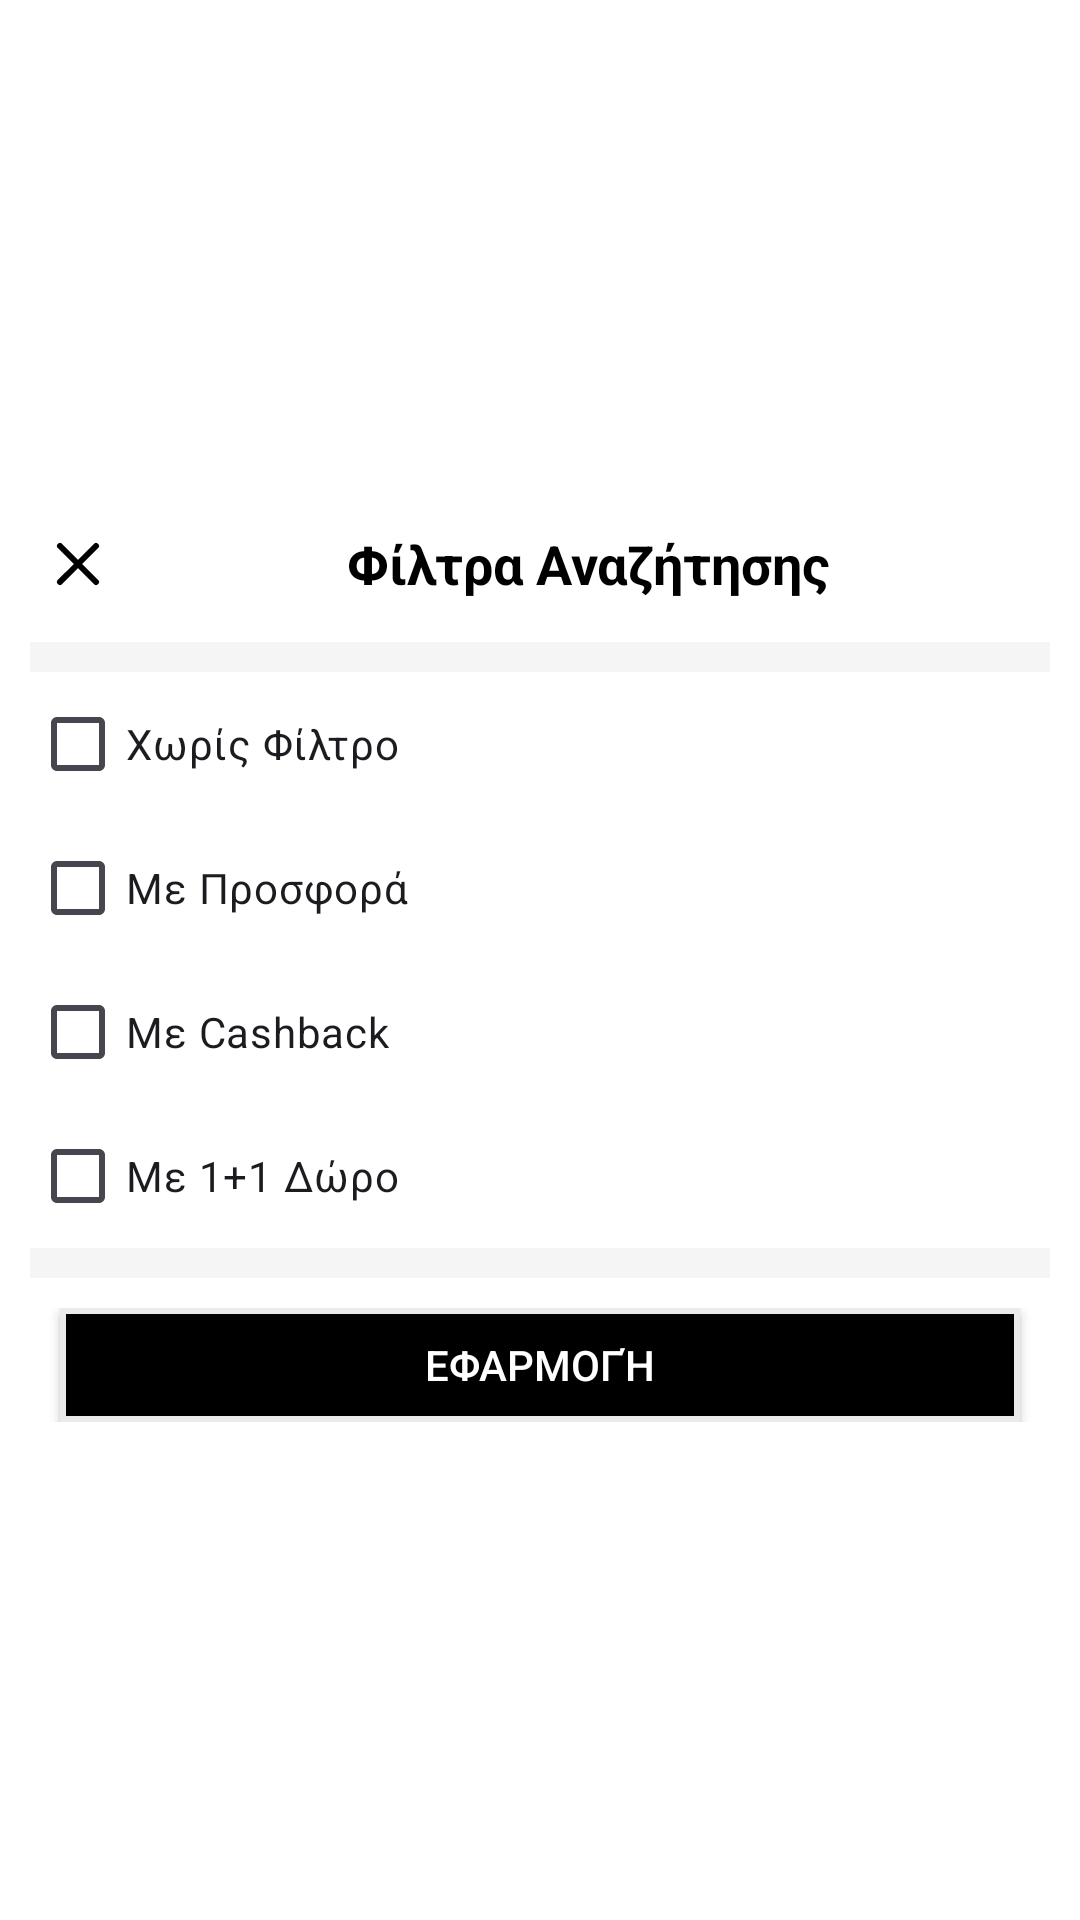

This screen was rendered from an Android layout file. Write that file and the resources it references.
<!-- AndroidManifest.xml: application theme Theme.Greeksupermarketapp -->
<!-- res/layout/search_filter_layout.xml -->
<LinearLayout xmlns:android="http://schemas.android.com/apk/res/android"
    android:layout_width="match_parent"
    android:layout_height="350dp"
    android:background="@android:color/white"
    android:orientation="vertical"
    android:layout_gravity="center"
    android:gravity="center"
    android:padding="10dp">

    <LinearLayout
        android:layout_width="match_parent"
        android:layout_height="wrap_content"
        android:orientation="horizontal"
        android:gravity="center"
        android:layout_marginBottom="10dp"
        android:layout_marginTop="16dp"
        >

        
        <ImageView
            android:id="@+id/search_filter_exit"
            android:layout_width="wrap_content"
            android:layout_height="wrap_content"
            android:src="@drawable/x_marks_the_spot"
            android:background="?selectableItemBackgroundBorderless"
           />


        <TextView
            android:layout_width="match_parent"
            android:layout_height="wrap_content"
            android:text="Φίλτρα Αναζήτησης"
            android:textSize="18sp"
            android:textColor="@android:color/black"
            android:gravity="center"
            android:textStyle="bold"/>

    </LinearLayout>

    <View android:layout_width="match_parent" android:layout_height="10dp" android:background="@color/f5f5f5" android:backgroundTint="@color/f5f5f5"></View>

    <LinearLayout
        android:layout_width="match_parent"
        android:layout_height="wrap_content"
        android:gravity="center"
        android:orientation="vertical">

        <CheckBox
            android:id="@+id/checkBoxPreselected"
            android:layout_width="match_parent"
            android:layout_height="wrap_content"
            android:text="Χωρίς Φίλτρο"
            android:checked="false">
        </CheckBox>

        <CheckBox
            android:id="@+id/checkBoxOffer"
            android:layout_width="match_parent"
            android:layout_height="wrap_content"
            android:text="Με Προσφορά"
            android:checked="false">
        </CheckBox>

        <CheckBox
            android:id="@+id/checkBoxCashback"
            android:layout_width="match_parent"
            android:layout_height="wrap_content"
            android:text="Με Cashback"
            android:checked="false">
        </CheckBox>

        <CheckBox
            android:id="@+id/checkBoxGift"
            android:layout_width="match_parent"
            android:layout_height="wrap_content"
            android:text="Με 1+1 Δώρο"
            android:checked="false">
        </CheckBox>

    </LinearLayout>


    <View android:layout_width="match_parent" android:layout_height="10dp" android:background="@color/f5f5f5" android:backgroundTint="@color/f5f5f5"></View>

    <LinearLayout
        android:layout_width="match_parent"
        android:layout_height="wrap_content"
        android:orientation="horizontal"
        android:gravity="center"
        android:layout_marginBottom="10dp"
        android:layout_marginTop="10dp">



        <View android:layout_width="10dp" android:layout_height="match_parent"></View>

        <androidx.appcompat.widget.AppCompatButton
            android:id="@+id/btn_apply"
            android:layout_width="0dp"
            android:layout_height="38dp"
            android:layout_weight="1"
            android:text="Εφαρμογή"
            android:textColor="@color/white"
            android:background="@drawable/button_solid_border_forblack"
            />

        <View android:layout_width="10dp" android:layout_height="match_parent"></View>

    </LinearLayout>


</LinearLayout>
<!-- resources referenced by this layout -->
<resources>
  <color name="f5f5f5">#f5f5f5</color>
  <color name="white">#FFFFFFFF</color>
  <!-- drawable button_solid_border_forblack (drawable) -->
  <?xml version="1.0" encoding="utf-8"?>
  <shape xmlns:android="http://schemas.android.com/apk/res/android"
      android:shape="rectangle" >
  
      <solid android:color="@android:color/black" />
  
      <stroke
          android:width="2dp"
          android:color="#ebebeb" />
  </shape>
  <!-- drawable x_marks_the_spot (drawable) -->
  <?xml version="1.0" encoding="utf-8"?>
  <vector xmlns:android="http://schemas.android.com/apk/res/android"
      android:height="32dp"
      android:width="32dp"
      android:viewportWidth="16"
      android:viewportHeight="16">
  
      <path
          android:name="vect"
          android:fillColor="@color/black"
          android:pathData="M4.646 4.646a.5.5 0 0 1 .708 0L8 7.293l2.646-2.647a.5.5 0 0 1 .708.708L8.707 8l2.647 2.646a.5.5 0 0 1-.708.708L8 8.707l-2.646 2.647a.5.5 0 0 1-.708-.708L7.293 8 4.646 5.354a.5.5 0 0 1 0-.708z"
          />
  </vector>
  <style name="Theme.Greeksupermarketapp" parent="Base.Theme.Greeksupermarketapp" />
  <color name="black">#FF000000</color>
  <style name="Base.Theme.Greeksupermarketapp" parent="Theme.Material3.DayNight.NoActionBar">
          <item name="android:navigationBarColor">@color/black</item>
          <item name="android:windowLightStatusBar">true</item>
          <item name="android:statusBarColor">@color/white</item>
      </style>
</resources>
